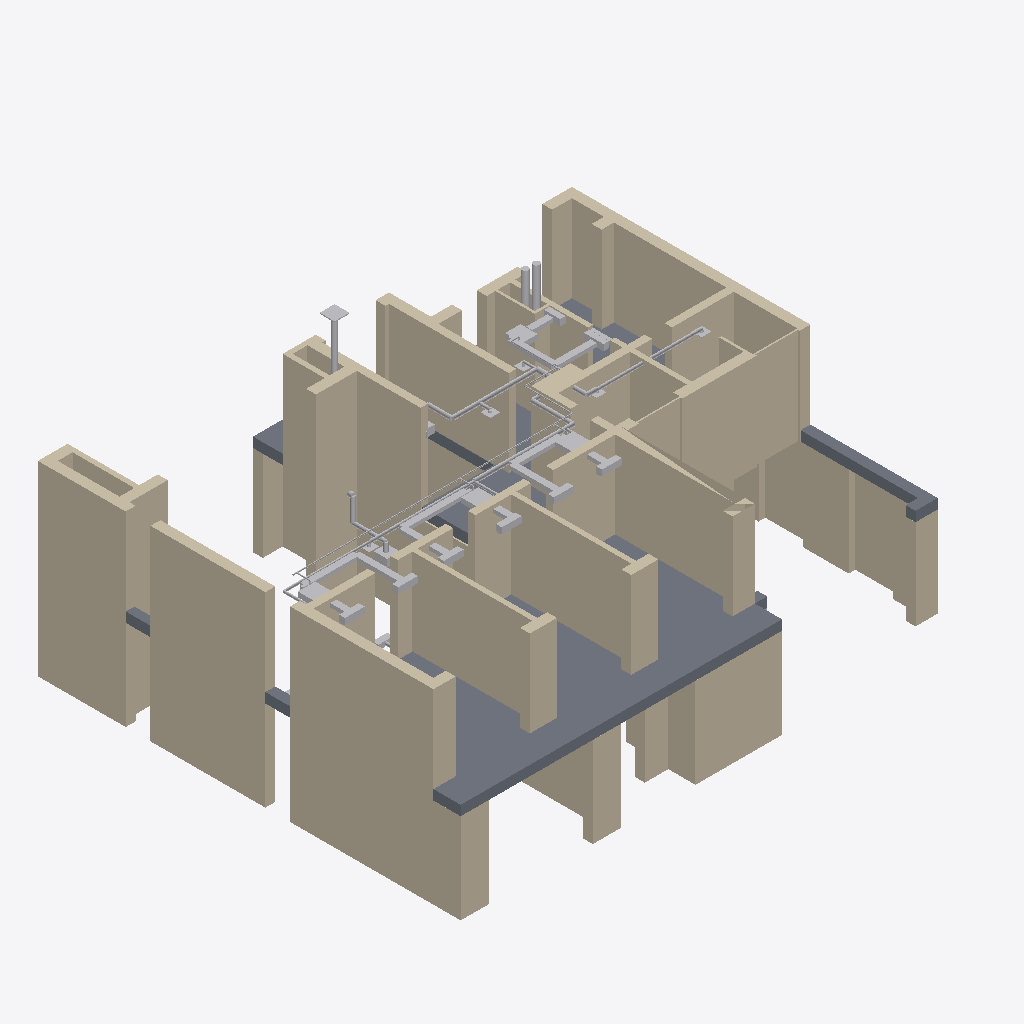
Isometric view of an IFC building model (IFC-SPF (STEP), schema IFC4, length unit metre), seen from the south-west, elements coloured by IFC class: 52 other elements (light grey), 28 walls (beige), 1 slab (grey).
Extent 21.3 m × 17.1 m × 9.4 m (x, y, z). Storeys (2): Этаж 1 at 0.00 m; Этаж 2 at 4.05 m. Elements (246): 94 IfcDuctSegment, 73 IfcWall, 32 IfcAirTerminal, 22 IfcAirTerminalBox, 11 IfcPipeSegment, 9 IfcUnitaryEquipment, 2 IfcDuctSilencer, 1 IfcAirToAirHeatRecovery, 1 IfcDamper, 1 IfcSlab.

HEADER;
FILE_DESCRIPTION(('ViewDefinition [CoordinationView]'),'2;1');
FILE_NAME('','2026-10-24T08:25:30',(''),(''),'IfcOpenShell 0.9.0post1+b5e509b','IfcOpenShell 0.9.0post1+b5e509b','');
FILE_SCHEMA(('IFC4'));
ENDSEC;
DATA;
#1=IFCPROJECT('2u1Elz2PL659TGfVOxreAo',$,'И05.09.26-ОВ',$,$,$,$,(#10),#5);
#12=IFCSITE('32BeiRWY5DERo1XbTREV$Y',$,'Участок 50:08:0050209:1600',$,$,#23,$,$,$,$,$,$,$,$);
#13=IFCBUILDING('2Fm5EQz3f0GvML$KtcQTYp',$,'Жилой дом',$,$,#28,$,$,$,$,$,$);
#14=IFCBUILDINGSTOREY('1_6wiL4F1F_hmPUYcmaRMi',$,'Этаж 1',$,$,#33,$,$,$,0.0);
#15=IFCBUILDINGSTOREY('2tAJPNY8z25AeCLls_hu5s',$,'Этаж 2',$,$,#38,$,$,$,4.05);
#1785=IFCWALL('2BzUIndw1E99zKomjJD0GZ',$,'Стена по АР (этаж 2)',$,$,#7589,#1842,$,$);
#1886=IFCSLAB('1bSgXaAnfFtROeNlyVNd6c',$,'Перекрытие над 1 этажом (условно)',$,$,#7684,#1942,$,$);
#1458=IFCWALL('12MSrvL8PF997ajsTBc2_J',$,'Стена по АР (этаж 2)',$,$,#7784,#1484,$,$);
#1636=IFCWALL('121ALYo0X5UBQuOdRrRWbr',$,'Стена по АР (этаж 2)',$,$,#7459,#1669,$,$);
#167=IFCWALL('3$OXdJHxb0dvS5mG_R8u_P',$,'Стена по АР (этаж 1)',$,$,#6898,#187,$,$);
#1598=IFCWALL('0AXYT7rEr11hCSZQHxYPju',$,'Стена по АР (этаж 2)',$,$,#7429,#1630,$,$);
#1561=IFCWALL('0FzjHsyIn6bu_8mUO3Pt$i',$,'Стена по АР (этаж 2)',$,$,#7404,#1592,$,$);
#1431=IFCWALL('3luc9Mi792B8JZU5S0KQ$X',$,'Стена по АР (этаж 2)',$,$,#7749,#1452,$,$);
#1490=IFCWALL('0DB_PFlqbF5A8bCz3hUJIz',$,'Стена по АР (этаж 2)',$,$,#7809,#1511,$,$);
#1539=IFCWALL('2DfZq1NdPAiuoyzWlEzGT9',$,'Стена по АР (этаж 2)',$,$,#7384,#1555,$,$);
#925=IFCWALL('2IeTIqjjz6wPWDFzohXRhE',$,'Стена по АР (этаж 1)',$,$,#7263,#962,$,$);
#272=IFCWALL('2GTrSK2lnBTPEffWEvG_90',$,'Стена по АР (этаж 1)',$,$,#7073,#287,$,$);
#1713=IFCWALL('3p1QBanLzAVP97G$PDlIba',$,'Стена по АР (этаж 2)',$,$,#7524,#1736,$,$);
#109=IFCWALL('2PE9oBuKfClur$O8aGumLR',$,'Стена по АР (этаж 1)',$,$,#6808,#135,$,$);
#347=IFCWALL('3_rrKyAvv9yPseDX6CwS$8',$,'Стена по АР (этаж 1)',$,$,#7178,#379,$,$);
#385=IFCWALL('2ZuBHhwMH9_AwHPYWAtsQM',$,'Стена по АР (этаж 1)',$,$,#7228,#405,$,$);
#1675=IFCWALL('1hb_F43dD5lfsK5KiPZXzt',$,'Стена по АР (этаж 2)',$,$,#7489,#1707,$,$);
#1848=IFCWALL('0I83rXaUX8ZuzARea$cfor',$,'Стена по АР (этаж 2)',$,$,#7634,#1880,$,$);
#40=IFCWALL('3Lv9W420HB0gxueUijV6I8',$,'Стена по АР (этаж 1)',$,$,#6693,#82,$,$);
#1409=IFCWALL('1Jgn1J0lr29e17NBkniPxG',$,'Стена по АР (этаж 2)',$,$,#7719,#1425,$,$);
#315=IFCWALL('3HgzTad_54QAs6vYMWu227',$,'Стена по АР (этаж 1)',$,$,#7143,#341,$,$);
#904=IFCWALL('3m2p4Ckbr6lhZS7w5Emw4W',$,'Стена по АР (этаж 1)',$,$,#7243,#919,$,$);
#293=IFCWALL('1n3jz3x1bEtOMCBpsuMEtc',$,'Стена по АР (этаж 1)',$,$,#7103,#309,$,$);
#1517=IFCWALL('1qlg6O3pjBieMv5FqI4HX5',$,'Стена по АР (этаж 2)',$,$,#7839,#1533,$,$);
#141=IFCWALL('1sSGus9LHEpxBC_ENPmGMH',$,'Стена по АР (этаж 1)',$,$,#6858,#161,$,$);
#88=IFCWALL('3TKHfuWYX49fFczcU8tmh9',$,'Стена по АР (этаж 1)',$,$,#6773,#103,$,$);
#519=IFCWALL('0BODGDNx9B6OBuFtgF01qj',$,'Стена по АР (этаж 1)',$,$,#6648,#554,$,$);
#1742=IFCWALL('1I3lfUmFP0ngfzIQvjXTZF',$,'Стена по АР (этаж 2)',$,$,#7554,#1758,$,$);
#3668=IFCDUCTSEGMENT('1ysV7l2Sb7Nw1leKPlmzTg',$,'Воздуховод блока К-5 возврат 250×150',$,$,#7544,#3700,'К-5 возврат',$);
#3604=IFCDUCTSEGMENT('2l9jW7MnH26P1tXURaRSo6',$,'Воздуховод блока К-4 возврат 250×150',$,$,#7479,#3636,'К-4 возврат',$);
#3732=IFCDUCTSEGMENT('1SPnuUZRP3P9HCNjSfMkcd',$,'Воздуховод блока К-6 возврат 250×150',$,$,#7604,#3764,'К-6 возврат',$);
#3796=IFCDUCTSEGMENT('2IvqbIfUL54ebPRcBXJUYp',$,'Воздуховод блока К-7 возврат 250×150',$,$,#7674,#3828,'К-7 возврат',$);
#4083=IFCPIPESEGMENT('21PkXM8oX6NuHkwVE_wZIb',$,'Фреон 2 этажа (Р4 → К-6, К-5, К-4)',$,$,#7499,#4125,'Ф-2эт',$);
#3219=IFCDUCTSEGMENT('1cQyaA0F128gKHi5IWir68',$,'П1 — вытяжка, участок 2-юг-в',$,$,#7529,#3231,'2-юг-в',$);
#3074=IFCDUCTSEGMENT('1B4IltBkXAlOaUgE_7yW6G',$,'П1 — приток, участок 2эт-11.7',$,$,#7389,#3086,'2эт-11.7',$);
#2912=IFCDUCTSEGMENT('2o5qZ6LujFZuzE1m1cdw3G',$,'П1 — выброс в Ш-2, оголовок выше кровли',$,$,#7168,#2987,'Выброс',$);
#3502=IFCDUCTSEGMENT('0btwwrh6jFkOrgUWun0NLa',$,'ВЗ — Ø200 в шахте над мангалом',$,$,#6643,#3524,'ВЗ-2',$);
#3456=IFCDUCTSEGMENT('2MpYnr07LEceKsPQhI7iSq',$,'ВЗ — от зонта Ø150',$,$,#7328,#3491,'ВЗ-1',$);
#5670=IFCUNITARYEQUIPMENT('08CrRJYBf34vuX35i6UIO1',$,'К-6 — Daikin FXDQ 2,8 кВт, 480 м³/ч',$,$,#7794,#5682,'К-6',$);
#3130=IFCDUCTSEGMENT('2YoQdTV3T5eOQ6Qt$9Xvot',$,'П1 — приток, участок 2эт-7.9',$,$,#7439,#3142,'2эт-7.9',$);
#5691=IFCUNITARYEQUIPMENT('21ANK8qAn2bAyGH2MdIJbI',$,'К-7 — Daikin FXDQ 2,8 кВт, 480 м³/ч',$,$,#7819,#5703,'К-7',$);
#5649=IFCUNITARYEQUIPMENT('29rtCJqPP8TPBw$ZxqeUse',$,'К-5 — Daikin FXDQ 2,8 кВт, 480 м³/ч',$,$,#7759,#5661,'К-5',$);
#5628=IFCUNITARYEQUIPMENT('2uLP_xW3vFD8qf_CpxVIXS',$,'К-4 — Daikin FXDQ 2,8 кВт, 480 м³/ч',$,$,#7734,#5640,'К-4',$);
#3344=IFCDUCTSEGMENT('2SAV8kycT9FBVJYEC7y3wM',$,'П1 — вытяжка, участок 2-зап',$,$,#7664,#3356,'2-зап',$);
#3420=IFCDUCTSEGMENT('3FqfyADRTCzu1Dk200nf_9',$,'В2 — естественная вытяжка топочной Ø250 в Ш-2',$,$,#7268,#3445,'В2',$);
#3367=IFCDUCTSEGMENT('3JXsczUtj2O83UoTQYgWyC',$,'П1 — вытяжка, участок 2-зап-2',$,$,#7699,#3409,'2-зап-2',$);
#6168=IFCAIRTERMINALBOX('1RSy_y6Rb74g27uEprDV9m',$,'К-4: КСД решётки ЩП в подшивке',$,$,#7849,#6180,'К-4-ЩП-КСД',$);
#3153=IFCDUCTSEGMENT('1zTBaqoUf2ugn6Db4RfU2L',$,'П1 — приток, участок 2эт-3.9',$,$,#7464,#3185,'2эт-3.9',$);
#6254=IFCAIRTERMINALBOX('3xlUXuAkfAux5mnUwdUHYX',$,'К-5: КСД решётки ЩП в подшивке',$,$,#7449,#6266,'К-5-ЩП-КСД',$);
#6340=IFCAIRTERMINALBOX('25SUp0omzE6Optktg7QEQW',$,'К-6: КСД решётки ЩП в подшивке',$,$,#7539,#6352,'К-6-ЩП-КСД',$);
#6211=IFCAIRTERMINALBOX('0BAbCqmOr2FgwY49550Em6',$,'К-4: КСД решётки ЩВ в подшивке',$,$,#7419,#6223,'К-4-ЩВ-КСД',$);
#6383=IFCAIRTERMINALBOX('2uq3ntEdzEmP8Nb2l$VPNH',$,'К-6: КСД решётки ЩВ в подшивке',$,$,#7574,#6395,'К-6-ЩВ-КСД',$);
#2998=IFCDUCTSEGMENT('2_AAObHAD0yfngMZUi4Ldg',$,'П1 — приток, участок 2эт-зап',$,$,#7779,#3030,'2эт-зап',$);
#6297=IFCAIRTERMINALBOX('31rg0vj_P3MR4n7j2NPg9e',$,'К-5: КСД решётки ЩВ в подшивке',$,$,#7494,#6309,'К-5-ЩВ-КСД',$);
#5306=IFCAIRTERMINAL('13n9_qIJjAY8ai3t0WsilU',$,'ВЗ — зонт оголовка',$,$,#6683,#5318,'Оголовок ВЗ',$);
#5285=IFCUNITARYEQUIPMENT('3ozXQwBdXADh5IJI_0xemX',$,'ВЗ — кухонный зонт 500–600 м³/ч',$,$,#6658,#5297,'Зонт',$);
#6532=IFCAIRTERMINALBOX('0MzNTZyM9938A$A1wfiMaw',$,'К-7: КСД решётки ЩВ',$,$,#7744,#6544,'К-7-ЩВ-КСД',$);
#3774=IFCDUCTSEGMENT('2FHzRP7WP6LgXRnFXPbT_o',$,'Воздуховод блока К-7 подача 250×150',$,$,#7644,#3786,'К-7 подача',$);
#6489=IFCAIRTERMINALBOX('3EoJg1wZ9Bd8Z8Y6QLATfA',$,'К-7: КСД решётки ЩП',$,$,#7689,#6501,'К-7-ЩП-КСД',$);
#3710=IFCDUCTSEGMENT('0f1uuwmb53kwZsUNvmf2Dz',$,'Воздуховод блока К-6 подача 250×150',$,$,#7579,#3722,'К-6 подача',$);
#3579=IFCDUCTSEGMENT('2zxWQ5XgL9reN3ekV5Yp1G',$,'Воздуховод блока К-4 подача 250×150',$,$,#7454,#3594,'К-4 подача',$);
#3646=IFCDUCTSEGMENT('3t_QV$X5XFVf35HFDA6v4z',$,'Воздуховод блока К-5 подача 250×150',$,$,#7519,#3658,'К-5 подача',$);
#3242=IFCDUCTSEGMENT('1Khj_EH1f2QuKsbKlzmV30',$,'П1 — вытяжка, участок 2-юг',$,$,#7559,#3264,'2-юг',$);
#5755=IFCAIRTERMINALBOX('03Tk9ydqX4rA4bJYwhPDoR',$,'КСД щелевого диффузора П1',$,$,#6668,#5767,'КСД-П 4.60',$);
#4135=IFCPIPESEGMENT('0mUB3ufcb4Zw5T62q1BMyk',$,'Фреон — к К-7, 6,35/12,7',$,$,#7549,#4167,'Ф-К-7',$);
#6146=IFCAIRTERMINAL('3yQgNW1GLDRxxePQteWU9n',$,'Потолочная решётка, П1 — вытяжка',$,$,#7834,#6158,'Реш. 11.00;9.80',$);
#3097=IFCDUCTSEGMENT('0LbwSOjmfETw2nktZovYNA',$,'П1 — приток, участок 2.4 (ЩП)',$,$,#7414,#3119,'2.4 (ЩП)',$);
#6575=IFCAIRTERMINALBOX('32HQXAOfj4M9KbafU45B2o',$,'КСД решётки верха второго света',$,$,#7804,#6587,'КСД верх 2-го света',$);
#6553=IFCAIRTERMINAL('33ar4zMdnFCATTUugm0qZJ',$,'К-7: ЩВ 800×150 в стене 2.6/2.7',$,$,#7774,#6565,'К-7-ЩВ',$);
#6124=IFCAIRTERMINAL('3VYdqUh0DBeR_auUm8R816',$,'Потолочная решётка, П1 — вытяжка',$,$,#7799,#6136,'Реш. 13.35;10.80',$);
#3298=IFCDUCTSEGMENT('2mD5PZiSjAShWnK$kZr$fs',$,'П1 — вытяжка, участок 2-сев',$,$,#7609,#3310,'2-сев',$);
#6058=IFCAIRTERMINAL('16UmT4nkn4cvbd6k1KSn2M',$,'Потолочная решётка, П1 — приток',$,$,#7709,#6070,'Реш. 3.90;7.60',$);
#6102=IFCAIRTERMINAL('3lQd0j2FjDDg5K8T7hqFx2',$,'Потолочная решётка, П1 — вытяжка',$,$,#7769,#6114,'Реш. 18.00;8.25',$);
#6080=IFCAIRTERMINAL('29uUIstgn108iMT$Secpco',$,'Потолочная решётка, П1 — вытяжка',$,$,#7739,#6092,'Реш. 13.75;8.25',$);
#3321=IFCDUCTSEGMENT('3HLaQeVK1C4fViq3NVEYe_',$,'П1 — вытяжка, участок 2.1',$,$,#7624,#3333,'2.1',$);
#1764=IFCWALL('3kOUGIHNrEneEww8Gf7CCR',$,'Стена по АР (этаж 2)',$,$,#7569,#1779,$,$);
#3275=IFCDUCTSEGMENT('3JgonKPX535f68_5Rb0Z6f',$,'П1 — вытяжка, участок 2.6',$,$,#7594,#3287,'2.6',$);
#3041=IFCDUCTSEGMENT('2lkX4j6GD0YBwTtHUvN2wM',$,'П1 — приток, участок 2.5 (ЩП)',$,$,#7829,#3063,'2.5 (ЩП)',$);
#4209=IFCPIPESEGMENT('12nLH3uwT4MAzxM6vxt8V_',$,'Фреон — отвод к К-5, 6,35/12,7',$,$,#7614,#4231,'Ф-К-5',$);
#4177=IFCPIPESEGMENT('0D6URF0FL74vwT_jjNzDDn',$,'Фреон — отвод к К-4, 6,35/12,7',$,$,#7584,#4199,'Ф-К-4',$);
#4241=IFCPIPESEGMENT('2_$f4IDP19Fv1T9250qxr7',$,'Фреон — отвод к К-6, 6,35/12,7',$,$,#7649,#4263,'Ф-К-6',$);
ENDSEC;
